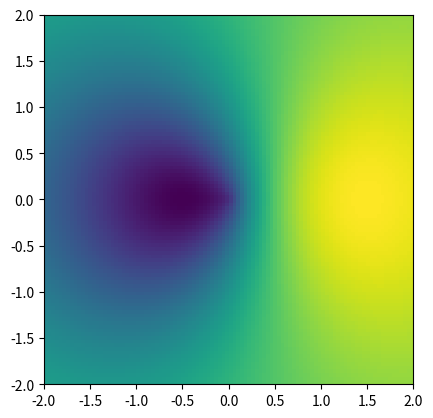

Reproduce this figure in Python.
import numpy as np
import matplotlib.pyplot as plt

x_ax = np.linspace(-2., 2., 100)
y_ax = np.linspace(-2., 2., 100)

x, y = np.meshgrid(x_ax, y_ax)
z = (x-0.5) * np.exp(-np.sqrt(x**2 + y**2))

z_ext = (x_ax[0], x_ax[-1], y_ax[0], y_ax[-1])

plt.imshow(z, origin='lower', extent=z_ext)
plt.show()
